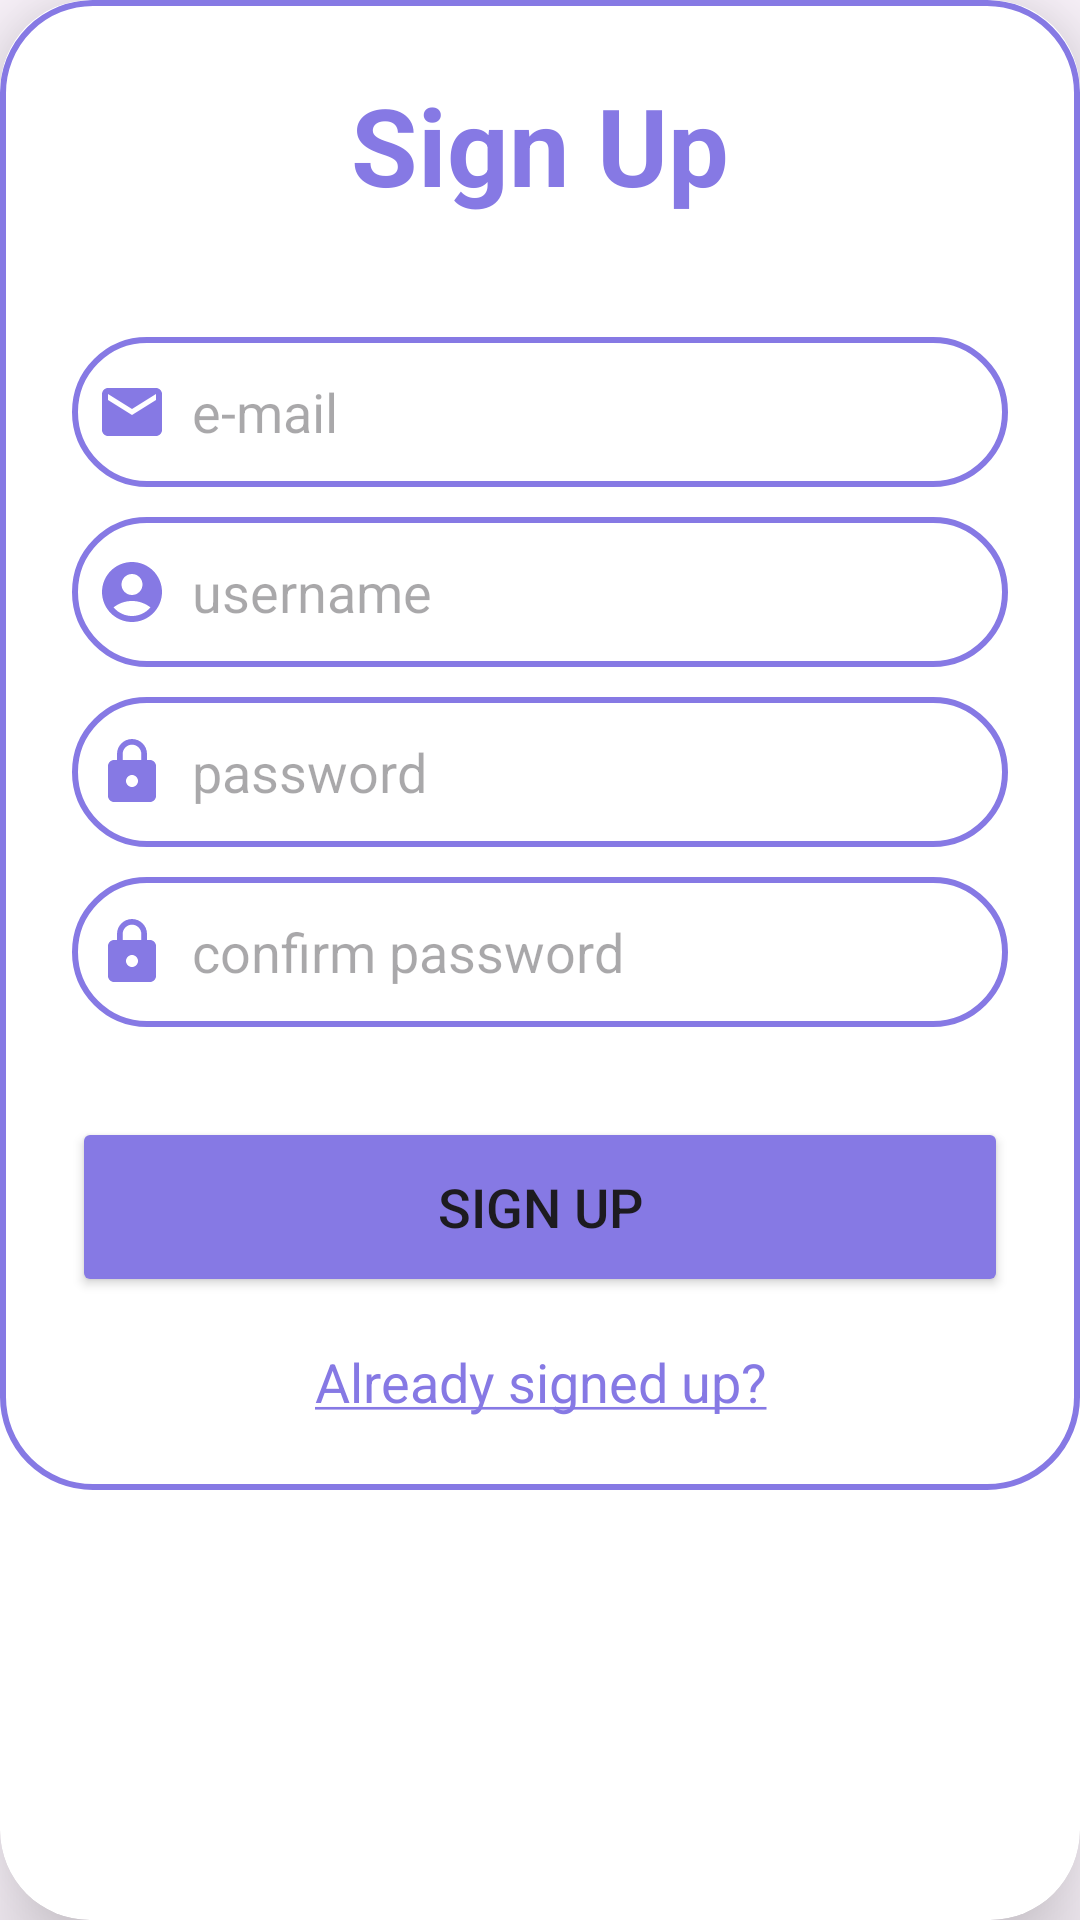

Here is an Android app screen rendered from its layout file. Give the layout XML and the strings, colors and styles it references.
<!-- AndroidManifest.xml: application theme Theme.WellBeing -->
<!-- res/layout/fragment_signup.xml -->
<?xml version="1.0" encoding="utf-8"?>
<androidx.cardview.widget.CardView xmlns:android="http://schemas.android.com/apk/res/android"
    xmlns:app="http://schemas.android.com/apk/res-auto"
    android:id="@+id/cardView"
    android:layout_width="match_parent"
    android:layout_height="wrap_content"
    android:layout_margin="30dp"
    app:cardCornerRadius="30dp"
    app:cardElevation="20dp"
    android:layout_gravity="center"
    android:backgroundTint="@color/white">

        <LinearLayout
            android:layout_width="match_parent"
            android:layout_height="wrap_content"
            android:orientation="vertical"
            android:layout_gravity="center_horizontal"
            android:padding="24dp"
            android:background="@drawable/custom_edittext">

            <TextView
                android:layout_width="match_parent"
                android:layout_height="wrap_content"
                android:text="@string/signup"
                android:id="@+id/signUpText"
                android:textSize="36sp"
                android:textAlignment="center"
                android:textStyle="bold"
                android:textColor="@color/purple"/>

            <EditText
                android:layout_width="match_parent"
                android:layout_height="50dp"
                android:id="@+id/email"
                android:autofillHints="emailAddress"
                android:background="@drawable/custom_edittext"
                android:layout_marginTop="40dp"
                android:inputType="textEmailAddress"
                android:padding="8dp"
                android:hint="@string/email"
                android:drawableStart="@drawable/baseline_email_24"
                android:textColor="@color/black"
                android:drawablePadding="8dp"/>

            <EditText
                android:layout_width="match_parent"
                android:layout_height="50dp"
                android:id="@+id/username"
                android:autofillHints="username"
                android:background="@drawable/custom_edittext"
                android:layout_marginTop="10dp"
                android:inputType="text"
                android:padding="8dp"
                android:hint="@string/username"
                android:drawableStart="@drawable/baseline_account_circle_24"
                android:textColor="@color/black"
                android:drawablePadding="8dp"/>

            <EditText
                android:layout_width="match_parent"
                android:layout_height="50dp"
                android:id="@+id/password"
                android:autofillHints="password"
                android:background="@drawable/custom_edittext"
                android:layout_marginTop="10dp"
                android:inputType="textPassword"
                android:padding="8dp"
                android:hint="@string/password"
                android:drawableStart="@drawable/baseline_lock_24"
                android:textColor="@color/black"
                android:drawablePadding="8dp"/>

            <EditText
                android:layout_width="match_parent"
                android:layout_height="50dp"
                android:id="@+id/confirm_password"
                android:autofillHints="password"
                android:background="@drawable/custom_edittext"
                android:layout_marginTop="10dp"
                android:inputType="textPassword"
                android:padding="8dp"
                android:hint="@string/confirm_password"
                android:drawableStart="@drawable/baseline_lock_24"
                android:textColor="@color/black"
                android:drawablePadding="8dp"/>

            <Button
                android:layout_width="match_parent"
                android:layout_height="60dp"
                android:text="@string/signup"
                android:id="@+id/signUpButton"
                android:textSize="18sp"
                android:layout_marginTop="30dp"
                android:backgroundTint="@color/purple"
                app:cornerRadius = "20dp"/>

            <TextView
                android:layout_width="match_parent"
                android:layout_height="wrap_content"
                android:id="@+id/loginRedirect"
                android:text="@string/redirectToLogin"
                android:textSize="18sp"
                android:textColor="@color/purple"
                android:layout_marginTop="16dp"
                android:textAlignment="center"/>

        </LinearLayout>
</androidx.cardview.widget.CardView>
<!-- resources referenced by this layout -->
<resources>
  <color name="black">#FF000000</color>
  <color name="purple">#8679e4</color>
  <color name="white">#FFFFFFFF</color>
  <!-- drawable baseline_account_circle_24 (drawable) -->
  <vector xmlns:android="http://schemas.android.com/apk/res/android" android:height="24dp" android:tint="#8679e4" android:viewportHeight="24" android:viewportWidth="24" android:width="24dp">
        
      <path android:fillColor="@android:color/white" android:pathData="M12,2C6.48,2 2,6.48 2,12s4.48,10 10,10s10,-4.48 10,-10S17.52,2 12,2zM12,6c1.93,0 3.5,1.57 3.5,3.5S13.93,13 12,13s-3.5,-1.57 -3.5,-3.5S10.07,6 12,6zM12,20c-2.03,0 -4.43,-0.82 -6.14,-2.88C7.55,15.8 9.68,15 12,15s4.45,0.8 6.14,2.12C16.43,19.18 14.03,20 12,20z"/>
      
  </vector>
  <!-- drawable baseline_email_24 (drawable) -->
  <vector xmlns:android="http://schemas.android.com/apk/res/android" android:height="24dp" android:tint="#8679e4" android:viewportHeight="24" android:viewportWidth="24" android:width="24dp">
        
      <path android:fillColor="@android:color/white" android:pathData="M20,4L4,4c-1.1,0 -1.99,0.9 -1.99,2L2,18c0,1.1 0.9,2 2,2h16c1.1,0 2,-0.9 2,-2L22,6c0,-1.1 -0.9,-2 -2,-2zM20,8l-8,5 -8,-5L4,6l8,5 8,-5v2z"/>
      
  </vector>
  <!-- drawable baseline_lock_24 (drawable) -->
  <vector xmlns:android="http://schemas.android.com/apk/res/android" android:height="24dp" android:tint="#8679e4" android:viewportHeight="24" android:viewportWidth="24" android:width="24dp">
        
      <path android:fillColor="@android:color/white" android:pathData="M18,8h-1L17,6c0,-2.76 -2.24,-5 -5,-5S7,3.24 7,6v2L6,8c-1.1,0 -2,0.9 -2,2v10c0,1.1 0.9,2 2,2h12c1.1,0 2,-0.9 2,-2L20,10c0,-1.1 -0.9,-2 -2,-2zM12,17c-1.1,0 -2,-0.9 -2,-2s0.9,-2 2,-2 2,0.9 2,2 -0.9,2 -2,2zM15.1,8L8.9,8L8.9,6c0,-1.71 1.39,-3.1 3.1,-3.1 1.71,0 3.1,1.39 3.1,3.1v2z"/>
      
  </vector>
  <!-- drawable custom_edittext (drawable) -->
  <?xml version="1.0" encoding="utf-8"?>
  <shape xmlns:android="http://schemas.android.com/apk/res/android"
      android:shape="rectangle">
  
      <stroke
          android:width="2dp"
          android:color="@color/purple"/>
  
      <corners
          android:radius="30dp"/>
  </shape>
  <string name="confirm_password">confirm password</string>
  <string name="email">e-mail</string>
  <string name="password">password</string>
  <string name="redirectToLogin"><u>Already signed up?</u></string>
  <string name="signup">Sign Up</string>
  <string name="username">username</string>
  <style name="Theme.WellBeing" parent="Base.Theme.WellBeing" />
  <style name="Base.Theme.WellBeing" parent="Theme.Material3.DayNight.NoActionBar">
          
          <item name="colorPrimary">@color/purple</item>
  
      </style>
</resources>
